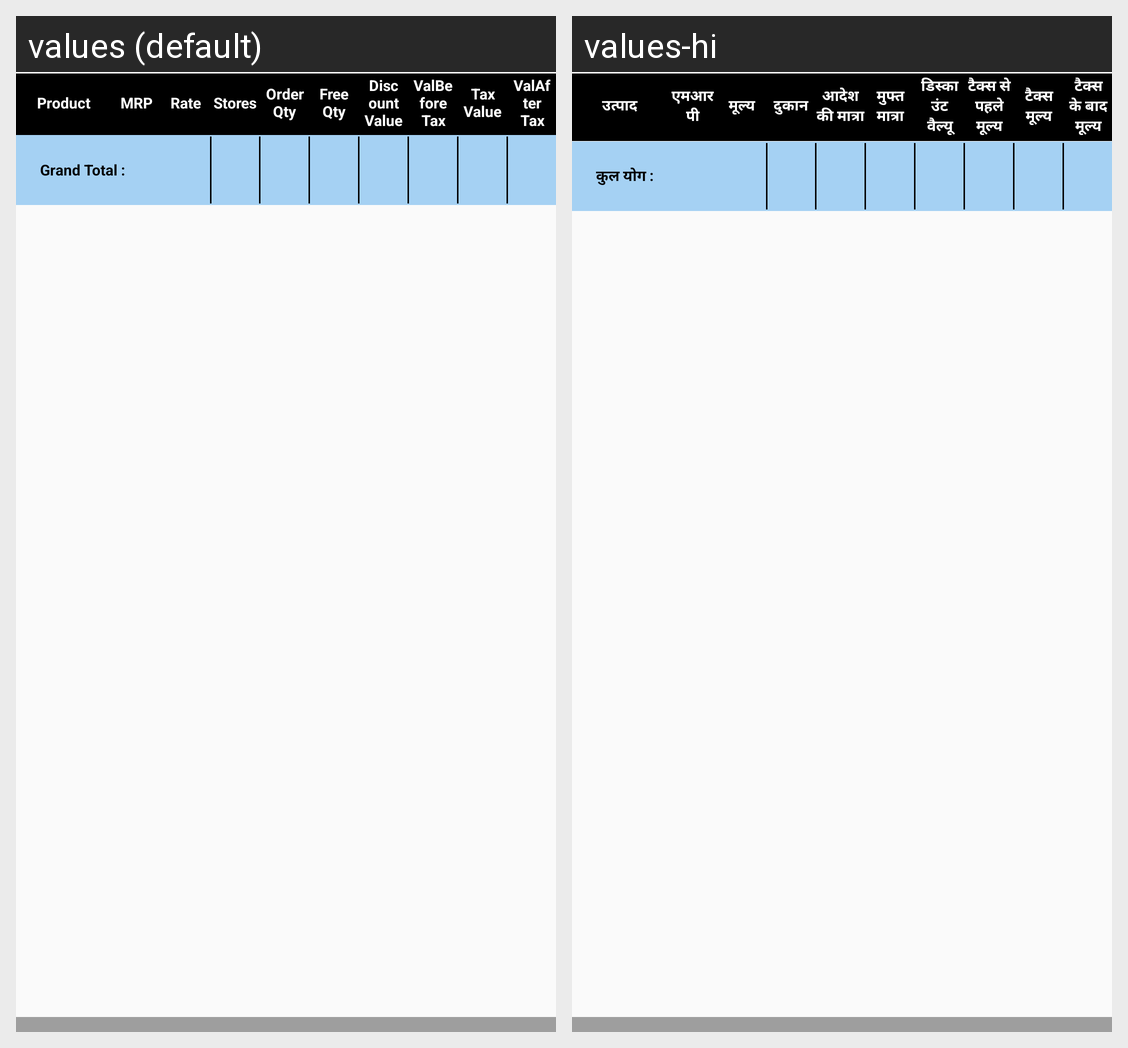

This grid shows one Android layout under two languages. Give, for every string resource on the screen, its name, the default text and each shown locale's text.
Android screen res/layout/sku_summary.xml rendered under 2 locales, left to right: values (default), values-hi. Device: Nexus 5 (rendered at 1080×1920; each locale shown at half size, 540×960, under a caption strip naming it); theme StorelistTheme.
Strings drawn on this screen, with the default value and each locale's value (text and hints the layout hard-codes, and strings that could not be matched under every locale, appear in the picture but are not listed):

prodlstProduct
  values: Product
  values-hi: उत्पाद

MRP
  values: MRP
  values-hi: एमआरपी

Rate
  values: Rate
  values-hi: मूल्य

txtStores
  values: Stores
  values-hi: दुकान

txtOrderQty
  values: Order Qty
  values-hi: आदेश की मात्रा

txtFreeQty
  values: Free Qty
  values-hi: मुफ्त मात्रा

txtDiscountValue
  values: Discount Value
  values-hi: डिस्काउंट वैल्यू

txtValBeforeTax
  values: ValBefore Tax
  values-hi: टैक्स से पहले मूल्य

txtTaxValue
  values: Tax Value
  values-hi: टैक्स मूल्य

txtValAfterTax
  values: ValAfter Tax
  values-hi: टैक्स के बाद मूल्य

txtGrandTotal
  values: Grand Total :
  values-hi: कुल योग :
